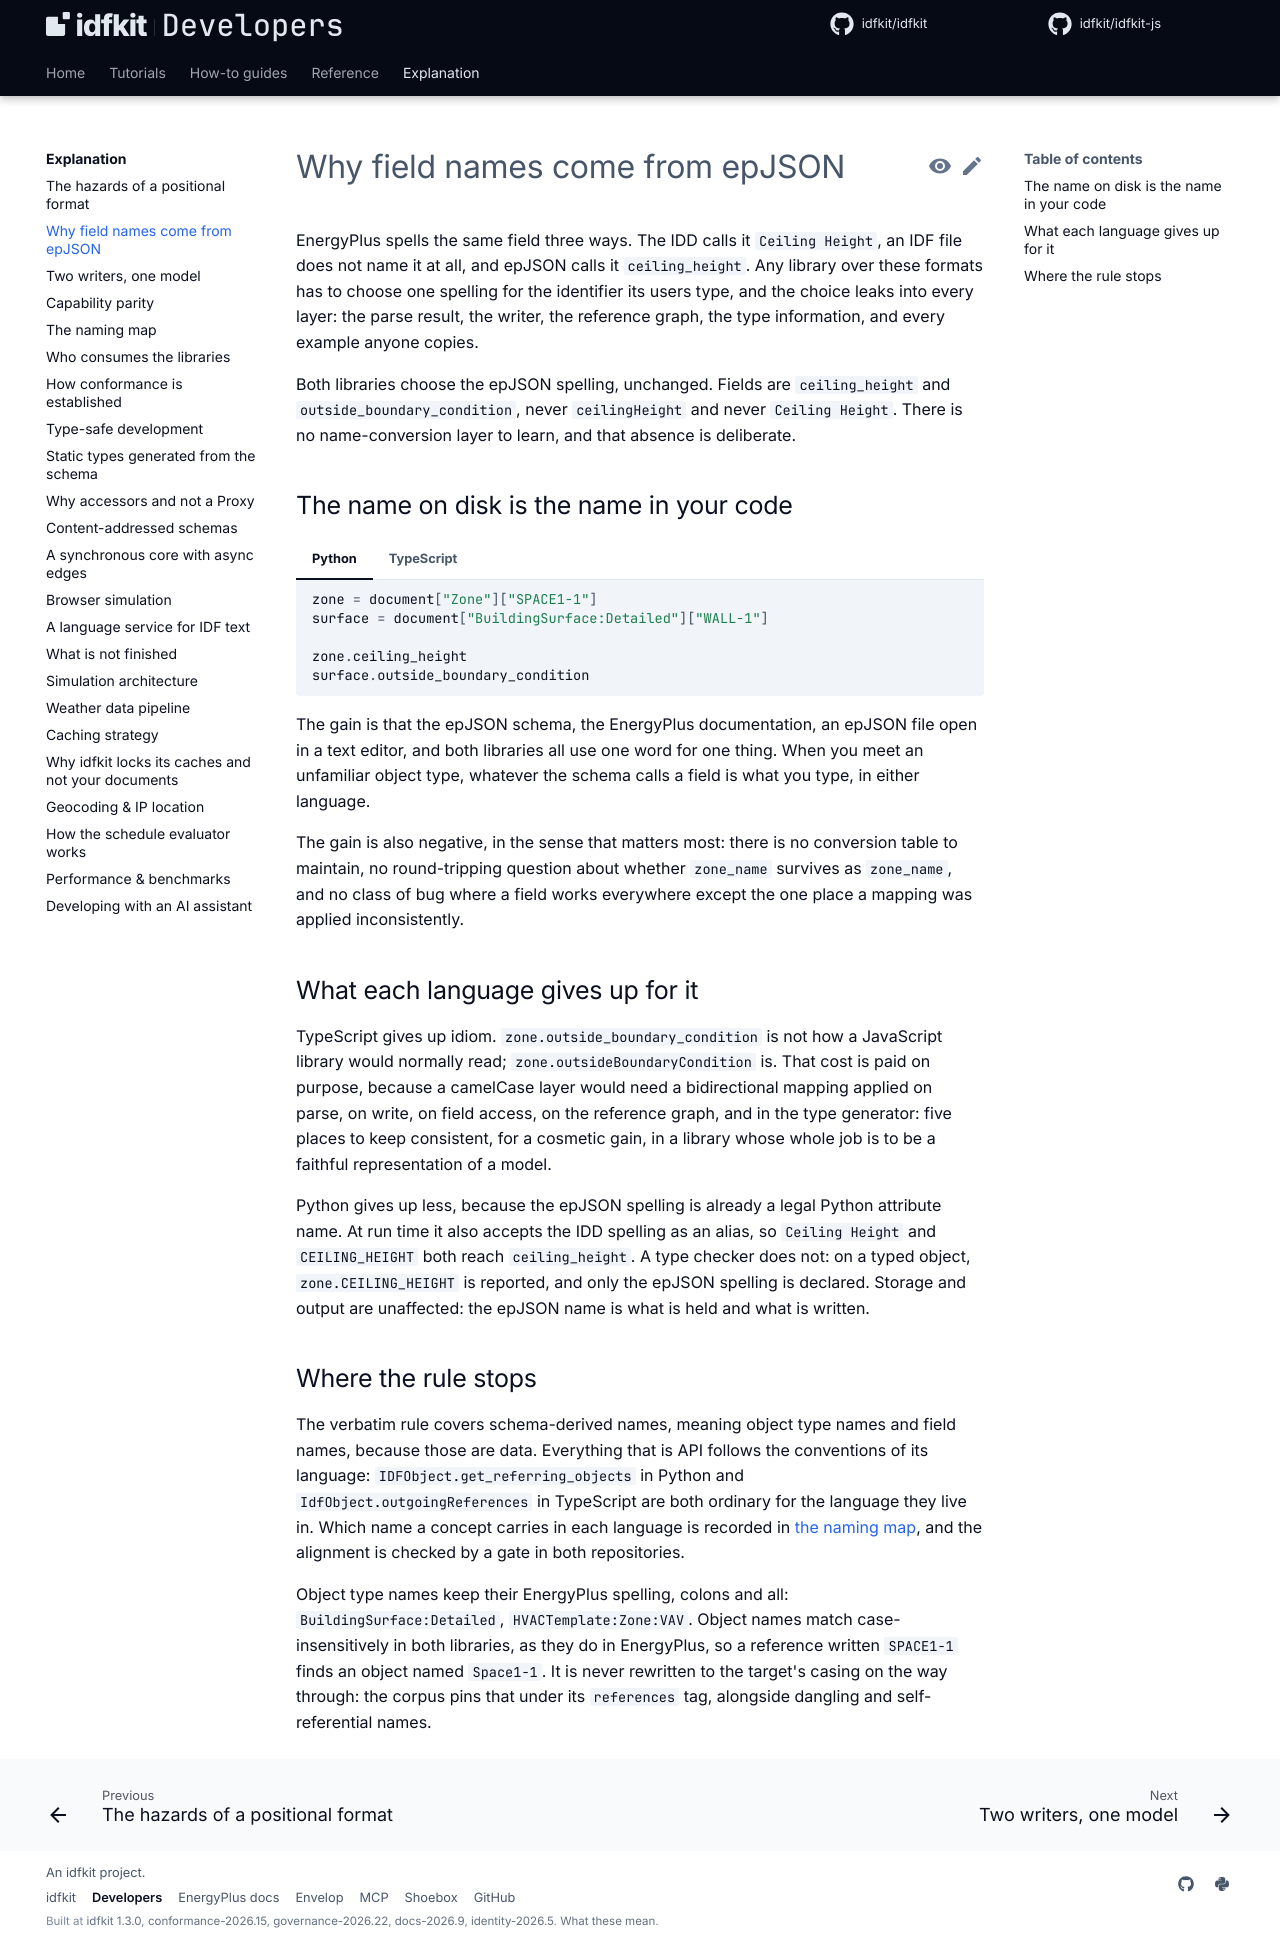

repository: idfkit/idfkit-developers · page: explanation/epjson-field-names/index.html · generator: mkdocs

# Why field names come from epJSON

EnergyPlus spells the same field three ways. The IDD calls it
`Ceiling Height`, an IDF file does not name it at all, and epJSON calls it
`ceiling_height`. Any library over these formats has to choose one spelling for
the identifier its users type, and the choice leaks into every layer: the parse
result, the writer, the reference graph, the type information, and every example
anyone copies.

Both libraries choose the epJSON spelling, unchanged. Fields are
`ceiling_height` and `outside_boundary_condition`, never `ceilingHeight` and
never `Ceiling Height`. There is no name-conversion layer to learn, and that
absence is deliberate.

{{ parity("document-model") }}

## The name on disk is the name in your code

=== "Python"

    ```python
    zone = document["Zone"]["SPACE1-1"]
    surface = document["BuildingSurface:Detailed"]["WALL-1"]

    zone.ceiling_height
    surface.outside_boundary_condition
    ```

=== "TypeScript"

    ```ts
    --8<-- "docs/snippets/js/explanation/epjson-field-names/the_name_on_disk_is_the_name_in_your_code.ts:example"
    ```

The gain is that the epJSON schema, the EnergyPlus documentation, an epJSON file
open in a text editor, and both libraries all use one word for one thing. When
you meet an unfamiliar object type, whatever the schema calls a field is what
you type, in either language.

The gain is also negative, in the sense that matters most: there is no
conversion table to maintain, no round-tripping question about whether
`zone_name` survives as `zone_name`, and no class of bug where a field works
everywhere except the one place a mapping was applied inconsistently.

## What each language gives up for it

TypeScript gives up idiom. `zone.outside_boundary_condition` is not how a
JavaScript library would normally read; `zone.outsideBoundaryCondition` is. That
cost is paid on purpose, because a camelCase layer would need a bidirectional
mapping applied on parse, on write, on field access, on the reference graph, and
in the type generator: five places to keep consistent, for a cosmetic gain, in a
library whose whole job is to be a faithful representation of a model.

Python gives up less, because the epJSON spelling is already a legal Python
attribute name. At run time it also accepts the IDD spelling as an alias, so `Ceiling
Height` and `CEILING_HEIGHT` both reach `ceiling_height`. A type checker does
not: on a typed object, `zone.CEILING_HEIGHT` is reported, and only the epJSON
spelling is declared. Storage and output are
unaffected: the epJSON name is what is held and what is written.

## Where the rule stops

The verbatim rule covers schema-derived names, meaning object type names and
field names, because those are data. Everything that is API follows the
conventions of its language: `IDFObject.get_referring_objects` in Python and
`IdfObject.outgoingReferences` in TypeScript are both ordinary for the language
they live in. Which name a concept carries in each language is recorded
in [the naming map](naming-map.md), and the alignment is checked by a gate in
both repositories.

Object type names keep their EnergyPlus spelling, colons and all:
`BuildingSurface:Detailed`, `HVACTemplate:Zone:VAV`. Object names match
case-insensitively in both libraries, as they do in EnergyPlus, so a reference
written `SPACE1-1` finds an object named `Space1-1`. It is never rewritten to
the target's casing on the way through: the corpus pins that under its
`references` tag, alongside dangling and self-referential names.
